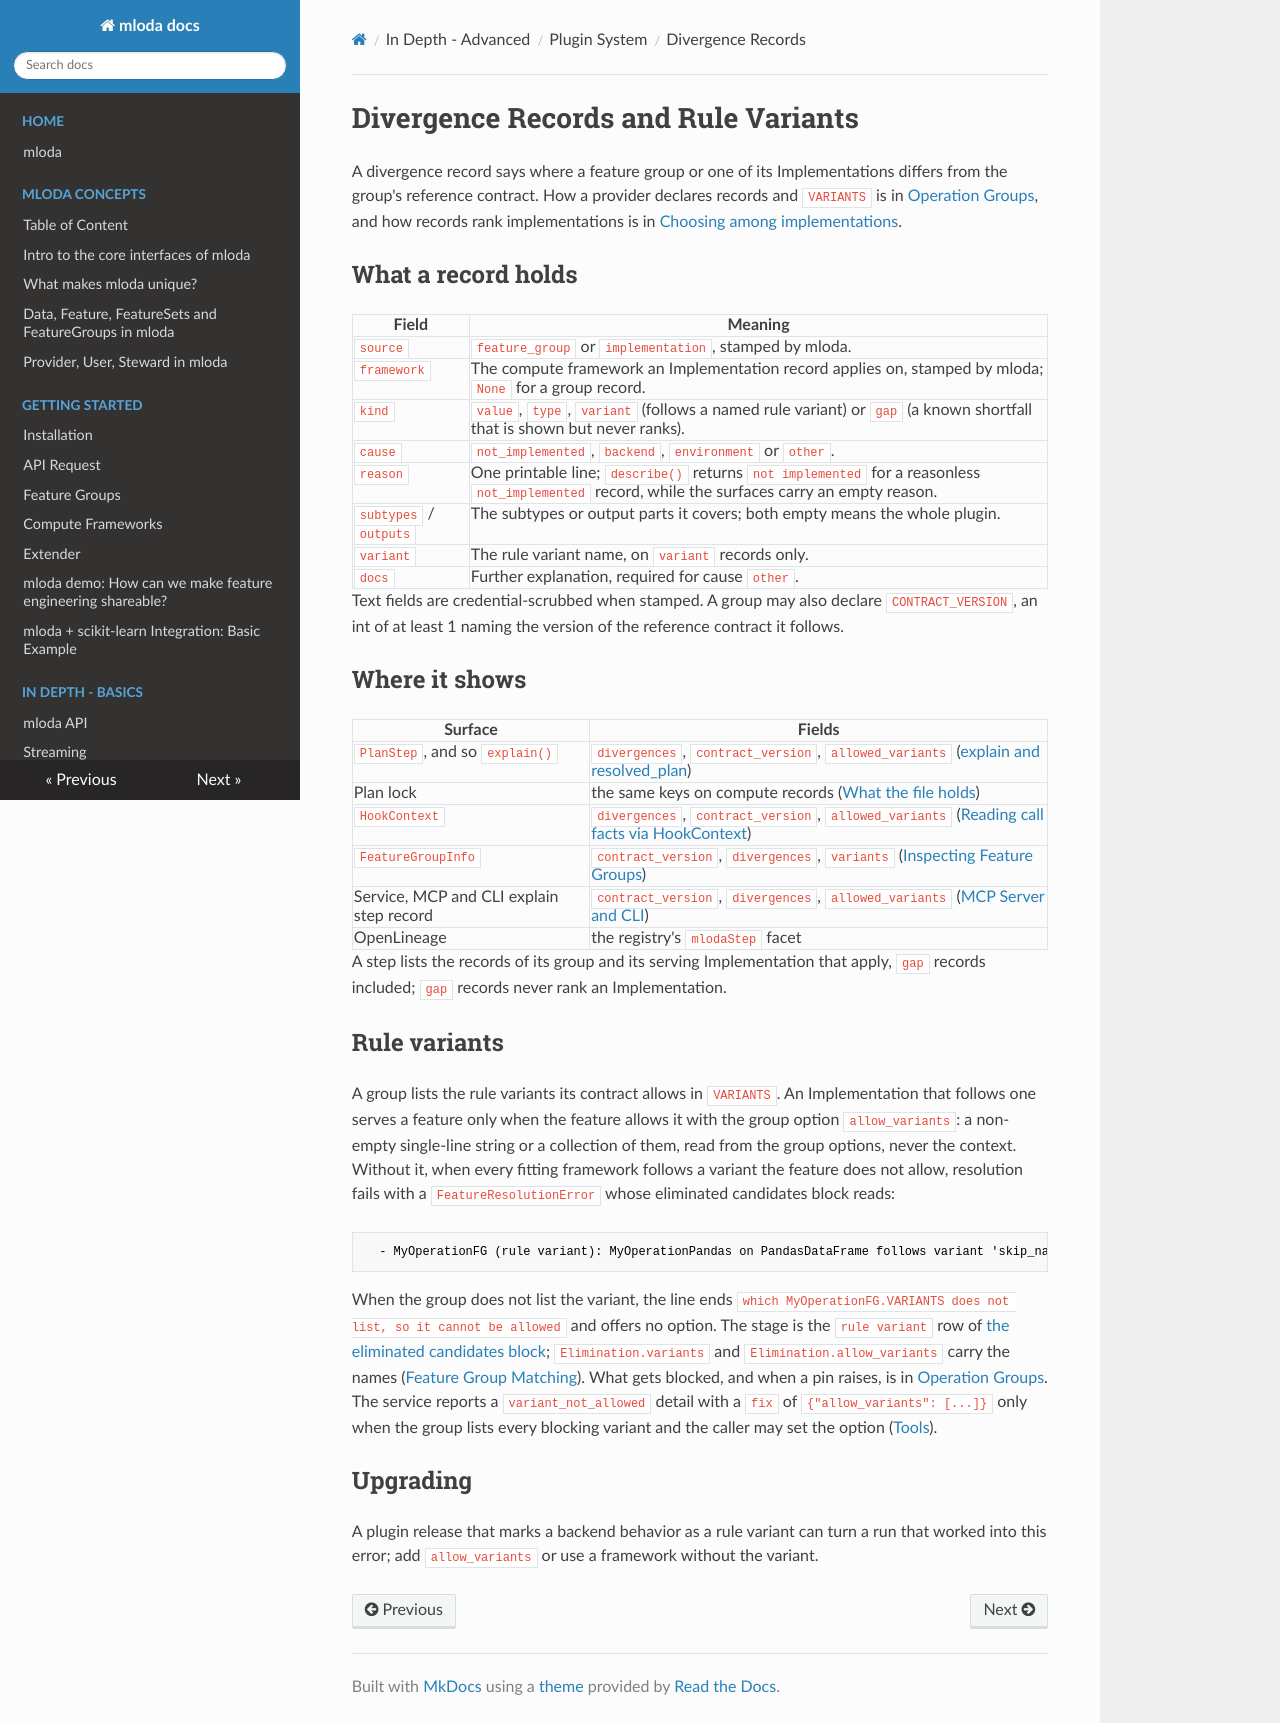

repository: mloda-ai/mloda · page: in_depth/divergence-records/index.html · generator: mkdocs

# Divergence Records and Rule Variants

A divergence record says where a feature group or one of its Implementations differs from the group's reference contract. How a provider declares records and `VARIANTS` is in [Operation Groups](compute-framework-integration.md#operation-groups-one-group-one-implementation-per-framework), and how records rank implementations is in [Choosing among implementations](compute-framework-integration.md#choosing-among-implementations).

## What a record holds

| Field | Meaning |
| --- | --- |
| `source` | `feature_group` or `implementation`, stamped by mloda. |
| `framework` | The compute framework an Implementation record applies on, stamped by mloda; `None` for a group record. |
| `kind` | `value`, `type`, `variant` (follows a named rule variant) or `gap` (a known shortfall that is shown but never ranks). |
| `cause` | `not_implemented`, `backend`, `environment` or `other`. |
| `reason` | One printable line; `describe()` returns `not implemented` for a reasonless `not_implemented` record, while the surfaces carry an empty reason. |
| `subtypes` / `outputs` | The subtypes or output parts it covers; both empty means the whole plugin. |
| `variant` | The rule variant name, on `variant` records only. |
| `docs` | Further explanation, required for cause `other`. |

Text fields are credential-scrubbed when stamped. A group may also declare `CONTRACT_VERSION`, an int of at least 1 naming the version of the reference contract it follows.

## Where it shows

| Surface | Fields |
| --- | --- |
| `PlanStep`, and so `explain()` | `divergences`, `contract_version`, `allowed_variants` ([explain and resolved_plan](mloda-api.md#explain-and-resolved_plan)) |
| Plan lock | the same keys on compute records ([What the file holds](plan-lock.md#what-the-file-holds)) |
| `HookContext` | `divergences`, `contract_version`, `allowed_variants` ([Reading call facts via HookContext](../chapter1/extender.md#5-reading-call-facts-via-hookcontext)) |
| `FeatureGroupInfo` | `contract_version`, `divergences`, `variants` ([Inspecting Feature Groups](discover-plugins.md#inspecting-feature-groups)) |
| Service, MCP and CLI explain step record | `contract_version`, `divergences`, `allowed_variants` ([MCP Server and CLI](mcp-server.md#tools)) |
| OpenLineage | the registry's `mlodaStep` facet |

A step lists the records of its group and its serving Implementation that apply, `gap` records included; `gap` records never rank an Implementation.

## Rule variants

A group lists the rule variants its contract allows in `VARIANTS`. An Implementation that follows one serves a feature only when the feature allows it with the group option `allow_variants`: a non-empty single-line string or a collection of them, read from the group options, never the context. Without it, when every fitting framework follows a variant the feature does not allow, resolution fails with a `FeatureResolutionError` whose eliminated candidates block reads:

```text
  - MyOperationFG (rule variant): MyOperationPandas on PandasDataFrame follows variant 'skip_nan', which this feature does not allow; to allow it add {"allow_variants": ("skip_nan",)} to the feature's options
```

When the group does not list the variant, the line ends `which MyOperationFG.VARIANTS does not list, so it cannot be allowed` and offers no option. The stage is the `rule variant` row of [the eliminated candidates block](troubleshooting/feature-group-resolution-errors.md#the-eliminated-candidates-block); `Elimination.variants` and `Elimination.allow_variants` carry the names ([Feature Group Matching](feature-group-matching.md)). What gets blocked, and when a pin raises, is in [Operation Groups](compute-framework-integration.md#operation-groups-one-group-one-implementation-per-framework). The service reports a `variant_not_allowed` detail with a `fix` of `{"allow_variants": [...]}` only when the group lists every blocking variant and the caller may set the option ([Tools](mcp-server.md#tools)).

## Upgrading

A plugin release that marks a backend behavior as a rule variant can turn a run that worked into this error; add `allow_variants` or use a framework without the variant.
